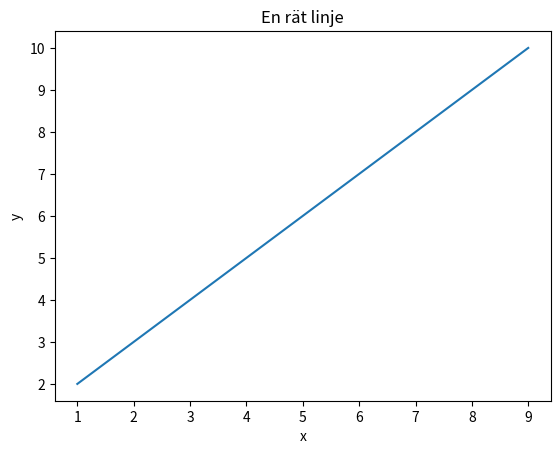

The matplotlib source for this figure:
import numpy as np 
import matplotlib.pyplot as plt

x = np.arange(1,10)

print(x)

def f(k,x,m):
    y = k*x + m
    return y

# y = 2x + 2
# print(f(2, x, 2))

# y = x + 1
#print(f"y = {f(1,x,1))}")
plt.plot(x,f(1,x,1))
plt.title("En rät linje")
plt.xlabel("x")
plt.ylabel("y")
plt.show() 